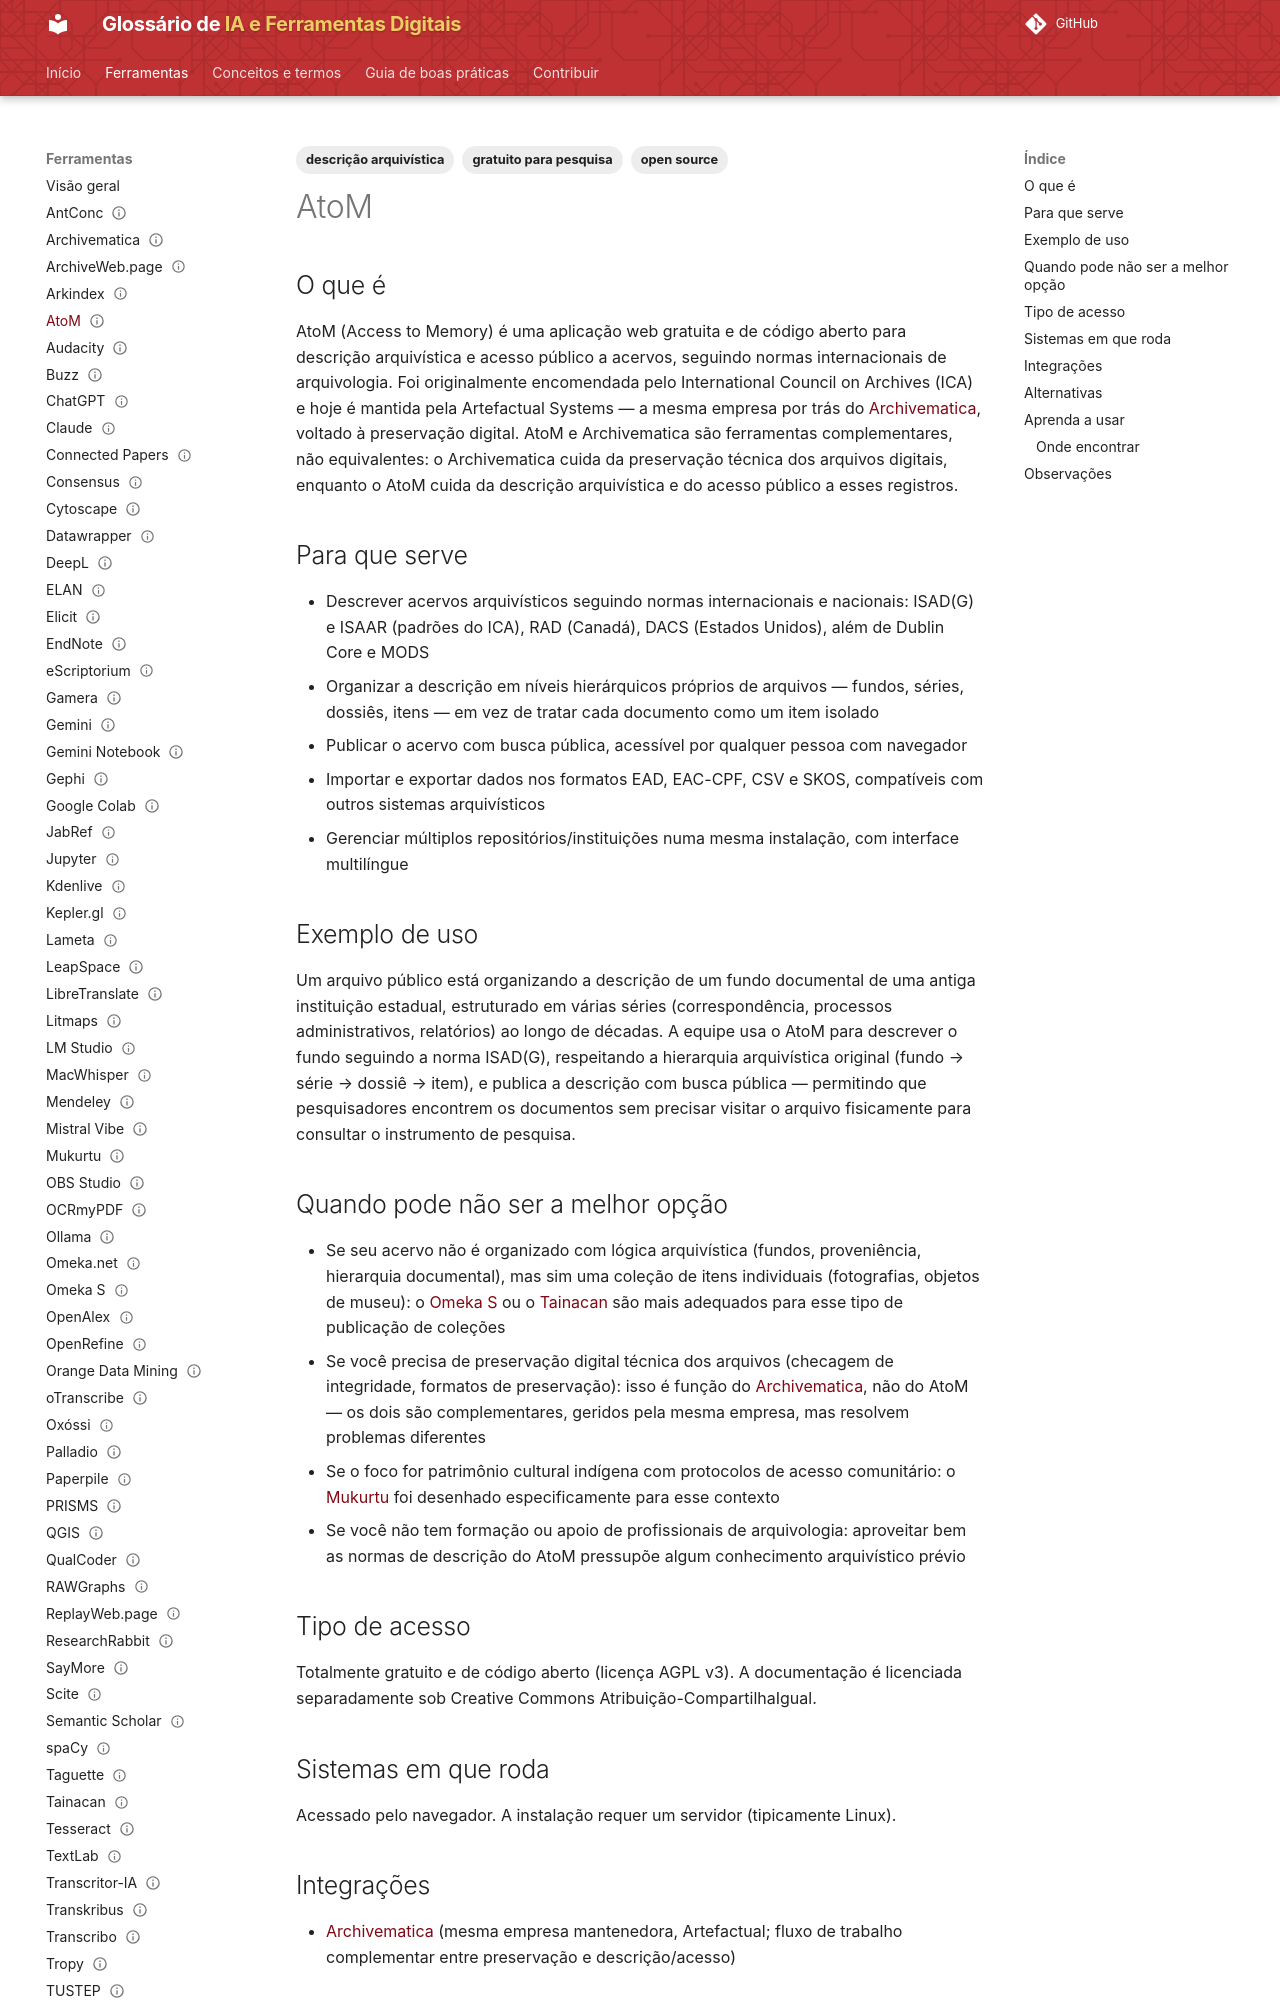

repository: lucchesia/iaguia-coc-fiocruz · page: ferramentas/atom/index.html · generator: mkdocs

---
title: "AtoM"
slug: "atom"

entry_type: "ferramenta"
tool_type: "serviço web"

category: "acervos e publicação"

tags:
  - descrição arquivística
  - open source
  - gratuito para pesquisa
aliases:
  - "Access to Memory"

source_model: aberto
software_license: AGPL-3.0
access_model: gratuito

systems:
  - Web
  - Linux
curva_aprendizado: "moderada a alta"
integrations:
  - Archivematica

concepts: []
alternatives:
  - Omeka S
  - Tainacan
  - ArchivesSpace

official_site: "https://www.accesstomemory.org/"
documentation: "https://www.accesstomemory.org/en/docs/"
forum: "https://groups.google.com/g/ica-atom-users"
repository: "https://github.com/artefactual/atom"

caveats:
  - requer infraestrutura própria
learning_resources: []
academic_use: []
tool_status: ativa
status: publicado
reviewed: true
last_reviewed: "2026-08-20"
---

## O que é

AtoM (Access to Memory) é uma aplicação web gratuita e de código aberto para descrição arquivística e acesso público a acervos, seguindo normas internacionais de arquivologia. Foi originalmente encomendada pelo International Council on Archives (ICA) e hoje é mantida pela Artefactual Systems — a mesma empresa por trás do [Archivematica](archivematica.md), voltado à preservação digital. AtoM e Archivematica são ferramentas complementares, não equivalentes: o Archivematica cuida da preservação técnica dos arquivos digitais, enquanto o AtoM cuida da descrição arquivística e do acesso público a esses registros.

## Para que serve

- Descrever acervos arquivísticos seguindo normas internacionais e nacionais: ISAD(G) e ISAAR (padrões do ICA), RAD (Canadá), DACS (Estados Unidos), além de Dublin Core e MODS
- Organizar a descrição em níveis hierárquicos próprios de arquivos — fundos, séries, dossiês, itens — em vez de tratar cada documento como um item isolado
- Publicar o acervo com busca pública, acessível por qualquer pessoa com navegador
- Importar e exportar dados nos formatos EAD, EAC-CPF, CSV e SKOS, compatíveis com outros sistemas arquivísticos
- Gerenciar múltiplos repositórios/instituições numa mesma instalação, com interface multilíngue

## Exemplo de uso

Um arquivo público está organizando a descrição de um fundo documental de uma antiga instituição estadual, estruturado em várias séries (correspondência, processos administrativos, relatórios) ao longo de décadas. A equipe usa o AtoM para descrever o fundo seguindo a norma ISAD(G), respeitando a hierarquia arquivística original (fundo → série → dossiê → item), e publica a descrição com busca pública — permitindo que pesquisadores encontrem os documentos sem precisar visitar o arquivo fisicamente para consultar o instrumento de pesquisa.
